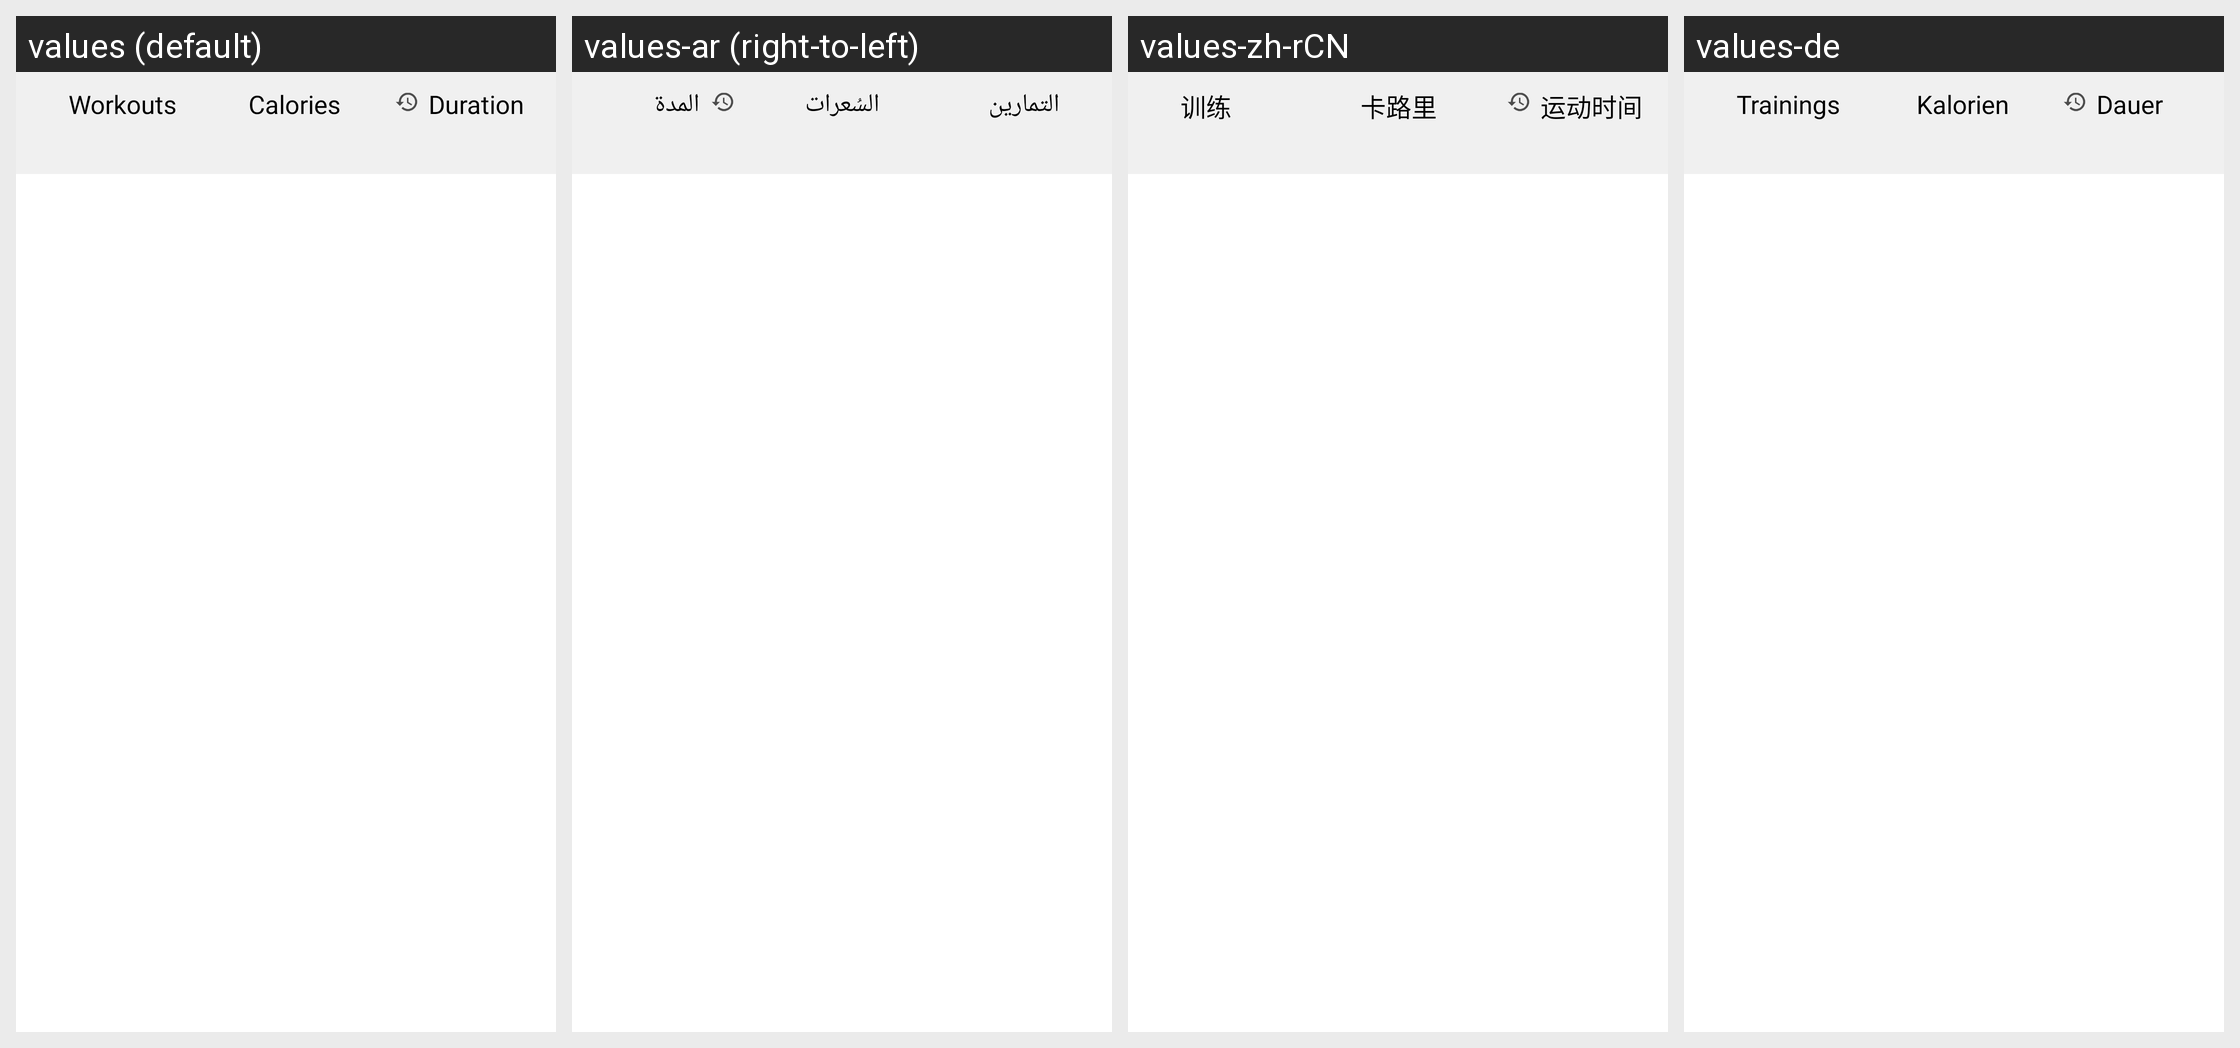

Translations of the strings shown on this Android screen, per locale in the grid:
Android screen res/layout/layout_workout_history_header.xml rendered under 4 locales, left to right: values (default), values-ar (right-to-left), values-zh-rCN, values-de. Device: Nexus 5 (rendered at 1080×1920; each locale shown at half size, 540×960, under a caption strip naming it); theme AppTheme.
Other locales in the repository, not shown: values-af, values-am, values-as, values-az, values-be, values-bg, values-bn, values-bs, values-ca, values-cs, values-da, values-el, values-en-rAU, values-en-rCA, values-en-rGB, values-en-rIN, values-es, values-es-rUS, values-et, values-eu, values-fa, values-fi, values-fr, values-fr-rCA, values-gl, values-gu, values-hi, values-hr, values-hu, values-hy, values-id, values-in, values-is, values-it, values-iw, values-ja, values-ka, values-kk, values-km, values-kn, values-ko, values-ky, values-lo, values-lt, values-lv, values-mk, values-ml, values-mn, values-mr, values-ms, values-my, values-nb, values-ne, values-nl, values-or, values-pa, values-pl, values-pt, values-pt-rBR, values-pt-rPT, values-ro, values-ru, values-ru-rRU, values-si, values-sk, values-sl, values-sq, values-sr, values-sv, values-sw, values-ta, values-te, values-th, values-tl, values-tr, values-uk, values-ur, values-uz, values-vi, values-zh, values-zh-rHK, values-zh-rTW, values-zu.
Strings drawn on this screen, with the default value and each locale's value (text and hints the layout hard-codes, and strings that could not be matched under every locale, appear in the picture but are not listed):

strWorkouts
  values: Workouts
  values-ar: التمارين
  values-zh-rCN: 训练
  values-de: Trainings

strCalories
  values: Calories
  values-ar: السُعرات الحرارية
  values-zh-rCN: 卡路里
  values-de: Kalorien

strDuration
  values: Duration
  values-ar: المدة
  values-zh-rCN: 运动时间
  values-de: Dauer
